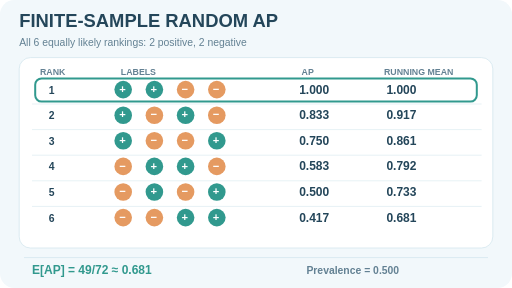
t = 0.00 s
t = 1.50 s: frame unchanged from t = 0.00 s, image omitted
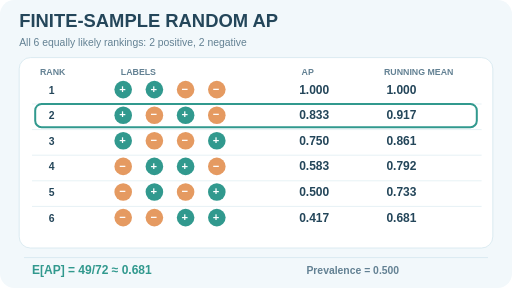
t = 3.50 s
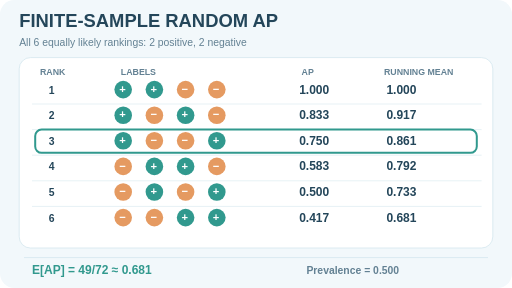
t = 5.00 s
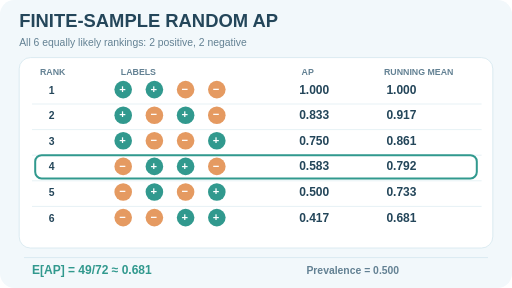
t = 6.50 s
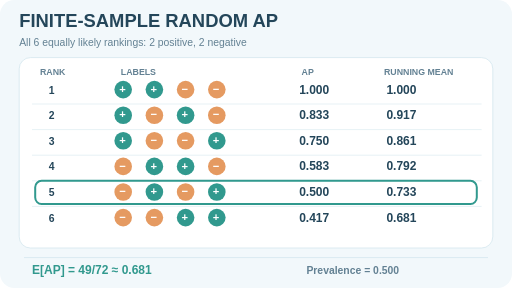
t = 8.50 s

The animated SVG that drew these frames (rendered in a browser with its animation timeline set to each time). Animation: 1 SMIL element (animate=1); frames cover the first 8.50 s, repeats indefinitely.

<svg xmlns="http://www.w3.org/2000/svg" width="640" height="360" viewBox="0 0 640 360" role="img" aria-labelledby="title desc"><title id="title">Finite-sample average precision under all random rankings</title><desc id="desc">Six rankings of two positives and two negatives are enumerated; the running mean of non-interpolated AP finishes at forty-nine seventy-seconds, above the positive prevalence of one half.</desc><style>@media(prefers-reduced-motion:reduce){.moving{display:none!important}.still{display:inline!important}}</style><rect width="640" height="360" rx="18" fill="#f2f8fb"/><text x="24" y="34" font-family="Arial,DejaVu Sans,sans-serif" font-size="23" font-weight="700" fill="#24465a" >FINITE-SAMPLE RANDOM AP</text><text x="24" y="57" font-family="Arial,DejaVu Sans,sans-serif" font-size="13" font-weight="500" fill="#638193" >All 6 equally likely rankings: 2 positive, 2 negative</text><rect x="24" y="72" width="592" height="238" rx="14" fill="#ffffff" stroke="#d4e6ee"/><text x="50" y="94" font-family="Arial,DejaVu Sans,sans-serif" font-size="11" font-weight="700" fill="#638193" >RANK</text><text x="151" y="94" font-family="Arial,DejaVu Sans,sans-serif" font-size="11" font-weight="700" fill="#638193" >LABELS</text><text x="377" y="94" font-family="Arial,DejaVu Sans,sans-serif" font-size="11" font-weight="700" fill="#638193" >AP</text><text x="480" y="94" font-family="Arial,DejaVu Sans,sans-serif" font-size="11" font-weight="700" fill="#638193" >RUNNING MEAN</text><text x="61" y="117" font-family="Arial,DejaVu Sans,sans-serif" font-size="13" font-weight="700" fill="#24465a" >1</text><circle cx="154" cy="112" r="11" fill="#31998e"/><text x="149" y="116" font-family="Arial,DejaVu Sans,sans-serif" font-size="14" font-weight="700" fill="#ffffff" >+</text><circle cx="193" cy="112" r="11" fill="#31998e"/><text x="188" y="116" font-family="Arial,DejaVu Sans,sans-serif" font-size="14" font-weight="700" fill="#ffffff" >+</text><circle cx="232" cy="112" r="11" fill="#e59a61"/><text x="227" y="116" font-family="Arial,DejaVu Sans,sans-serif" font-size="14" font-weight="700" fill="#ffffff" >−</text><circle cx="271" cy="112" r="11" fill="#e59a61"/><text x="266" y="116" font-family="Arial,DejaVu Sans,sans-serif" font-size="14" font-weight="700" fill="#ffffff" >−</text><text x="374" y="117" font-family="Arial,DejaVu Sans,sans-serif" font-size="15" font-weight="700" fill="#24465a" >1.000</text><text x="483" y="117" font-family="Arial,DejaVu Sans,sans-serif" font-size="15" font-weight="600" fill="#24465a" >1.000</text><path d="M40 130 H602" stroke="#d4e6ee" stroke-width="0.7"/><text x="61" y="149" font-family="Arial,DejaVu Sans,sans-serif" font-size="13" font-weight="700" fill="#24465a" >2</text><circle cx="154" cy="144" r="11" fill="#31998e"/><text x="149" y="148" font-family="Arial,DejaVu Sans,sans-serif" font-size="14" font-weight="700" fill="#ffffff" >+</text><circle cx="193" cy="144" r="11" fill="#e59a61"/><text x="188" y="148" font-family="Arial,DejaVu Sans,sans-serif" font-size="14" font-weight="700" fill="#ffffff" >−</text><circle cx="232" cy="144" r="11" fill="#31998e"/><text x="227" y="148" font-family="Arial,DejaVu Sans,sans-serif" font-size="14" font-weight="700" fill="#ffffff" >+</text><circle cx="271" cy="144" r="11" fill="#e59a61"/><text x="266" y="148" font-family="Arial,DejaVu Sans,sans-serif" font-size="14" font-weight="700" fill="#ffffff" >−</text><text x="374" y="149" font-family="Arial,DejaVu Sans,sans-serif" font-size="15" font-weight="700" fill="#24465a" >0.833</text><text x="483" y="149" font-family="Arial,DejaVu Sans,sans-serif" font-size="15" font-weight="600" fill="#24465a" >0.917</text><path d="M40 162 H602" stroke="#d4e6ee" stroke-width="0.7"/><text x="61" y="181" font-family="Arial,DejaVu Sans,sans-serif" font-size="13" font-weight="700" fill="#24465a" >3</text><circle cx="154" cy="176" r="11" fill="#31998e"/><text x="149" y="180" font-family="Arial,DejaVu Sans,sans-serif" font-size="14" font-weight="700" fill="#ffffff" >+</text><circle cx="193" cy="176" r="11" fill="#e59a61"/><text x="188" y="180" font-family="Arial,DejaVu Sans,sans-serif" font-size="14" font-weight="700" fill="#ffffff" >−</text><circle cx="232" cy="176" r="11" fill="#e59a61"/><text x="227" y="180" font-family="Arial,DejaVu Sans,sans-serif" font-size="14" font-weight="700" fill="#ffffff" >−</text><circle cx="271" cy="176" r="11" fill="#31998e"/><text x="266" y="180" font-family="Arial,DejaVu Sans,sans-serif" font-size="14" font-weight="700" fill="#ffffff" >+</text><text x="374" y="181" font-family="Arial,DejaVu Sans,sans-serif" font-size="15" font-weight="700" fill="#24465a" >0.750</text><text x="483" y="181" font-family="Arial,DejaVu Sans,sans-serif" font-size="15" font-weight="600" fill="#24465a" >0.861</text><path d="M40 194 H602" stroke="#d4e6ee" stroke-width="0.7"/><text x="61" y="213" font-family="Arial,DejaVu Sans,sans-serif" font-size="13" font-weight="700" fill="#24465a" >4</text><circle cx="154" cy="208" r="11" fill="#e59a61"/><text x="149" y="212" font-family="Arial,DejaVu Sans,sans-serif" font-size="14" font-weight="700" fill="#ffffff" >−</text><circle cx="193" cy="208" r="11" fill="#31998e"/><text x="188" y="212" font-family="Arial,DejaVu Sans,sans-serif" font-size="14" font-weight="700" fill="#ffffff" >+</text><circle cx="232" cy="208" r="11" fill="#31998e"/><text x="227" y="212" font-family="Arial,DejaVu Sans,sans-serif" font-size="14" font-weight="700" fill="#ffffff" >+</text><circle cx="271" cy="208" r="11" fill="#e59a61"/><text x="266" y="212" font-family="Arial,DejaVu Sans,sans-serif" font-size="14" font-weight="700" fill="#ffffff" >−</text><text x="374" y="213" font-family="Arial,DejaVu Sans,sans-serif" font-size="15" font-weight="700" fill="#24465a" >0.583</text><text x="483" y="213" font-family="Arial,DejaVu Sans,sans-serif" font-size="15" font-weight="600" fill="#24465a" >0.792</text><path d="M40 226 H602" stroke="#d4e6ee" stroke-width="0.7"/><text x="61" y="245" font-family="Arial,DejaVu Sans,sans-serif" font-size="13" font-weight="700" fill="#24465a" >5</text><circle cx="154" cy="240" r="11" fill="#e59a61"/><text x="149" y="244" font-family="Arial,DejaVu Sans,sans-serif" font-size="14" font-weight="700" fill="#ffffff" >−</text><circle cx="193" cy="240" r="11" fill="#31998e"/><text x="188" y="244" font-family="Arial,DejaVu Sans,sans-serif" font-size="14" font-weight="700" fill="#ffffff" >+</text><circle cx="232" cy="240" r="11" fill="#e59a61"/><text x="227" y="244" font-family="Arial,DejaVu Sans,sans-serif" font-size="14" font-weight="700" fill="#ffffff" >−</text><circle cx="271" cy="240" r="11" fill="#31998e"/><text x="266" y="244" font-family="Arial,DejaVu Sans,sans-serif" font-size="14" font-weight="700" fill="#ffffff" >+</text><text x="374" y="245" font-family="Arial,DejaVu Sans,sans-serif" font-size="15" font-weight="700" fill="#24465a" >0.500</text><text x="483" y="245" font-family="Arial,DejaVu Sans,sans-serif" font-size="15" font-weight="600" fill="#24465a" >0.733</text><path d="M40 258 H602" stroke="#d4e6ee" stroke-width="0.7"/><text x="61" y="277" font-family="Arial,DejaVu Sans,sans-serif" font-size="13" font-weight="700" fill="#24465a" >6</text><circle cx="154" cy="272" r="11" fill="#e59a61"/><text x="149" y="276" font-family="Arial,DejaVu Sans,sans-serif" font-size="14" font-weight="700" fill="#ffffff" >−</text><circle cx="193" cy="272" r="11" fill="#e59a61"/><text x="188" y="276" font-family="Arial,DejaVu Sans,sans-serif" font-size="14" font-weight="700" fill="#ffffff" >−</text><circle cx="232" cy="272" r="11" fill="#31998e"/><text x="227" y="276" font-family="Arial,DejaVu Sans,sans-serif" font-size="14" font-weight="700" fill="#ffffff" >+</text><circle cx="271" cy="272" r="11" fill="#31998e"/><text x="266" y="276" font-family="Arial,DejaVu Sans,sans-serif" font-size="14" font-weight="700" fill="#ffffff" >+</text><text x="374" y="277" font-family="Arial,DejaVu Sans,sans-serif" font-size="15" font-weight="700" fill="#24465a" >0.417</text><text x="483" y="277" font-family="Arial,DejaVu Sans,sans-serif" font-size="15" font-weight="600" fill="#24465a" >0.681</text><g class="moving"><rect x="44" y="98" width="552" height="29" rx="8" fill="none" stroke="#31998e" stroke-width="2.5"><animate attributeName="y" dur="12s" repeatCount="indefinite" calcMode="discrete" keyTimes="0;0.166667;0.333333;0.5;0.666667;0.833333;1" values="98;130;162;194;226;258;258"/></rect></g><path d="M30 322 H610" stroke="#d4e6ee"/><text x="40" y="343" font-family="Arial,DejaVu Sans,sans-serif" font-size="15" font-weight="700" fill="#31998e" >E[AP] = 49/72 ≈ 0.681</text><text x="383" y="343" font-family="Arial,DejaVu Sans,sans-serif" font-size="13" font-weight="600" fill="#638193" >Prevalence = 0.500</text></svg>
